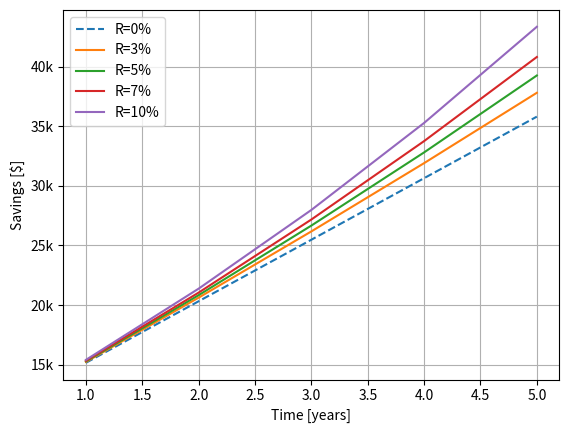

The script that saved this image:
from matplotlib.ticker import FuncFormatter
import matplotlib.pyplot as plt
import numpy as np

init = 10000 # initial amount [$]
spm = 430 # savings per month [$]
ir = 3.75 # interest rate [%]
years = 5 # number of years to simulate

r = ir / 100
savings = init + spm * 12 *years

days_in_month = [31, 28, 31, 30, 31, 30, 31, 31, 30, 31, 30, 31]

total = init
for iyear in range(years):
    for imonth in range(12):
        for iday in range(days_in_month[imonth]):
            total *= 1 + r/365
        total += spm
    print(f"End of year {iyear+1:3} : {total:13.2f} $")
print()

ir_init = np.exp(r * years)
ir_spm = (np.exp(r / 12) * (np.exp(r*years) - 1)) / (np.exp(r / 12) - 1)
# correction: this term represents the interest generated if the savings-per-month
# would start at the beginning of the cycle (i.e. month)
ir_spm -= (np.exp(r*years) - 1)

from_init = init * ir_init
from_spm = spm * ir_spm
# another much simpler approximation is
# from_spm = (spm * 12 * years) * np.exp(r * years * 0.5)

total_pred = from_init + from_spm
interests_pred = total_pred - savings
interests = total - savings
ratio = interests / savings
ratio_pred = interests_pred / savings

print(f"Savings                     : {savings:13.2f} $")
print()
print(f"Interests (actual $)        : {interests:13.2f} $")
print(f"Interests (actual %)        : {ratio*100:13.1f} %")
print()
print(f"Interests (prediction $)    : {interests_pred:13.2f} $")
print(f"Interests (prediction %)    : {ratio_pred*100:13.1f} %")

f = lambda y, r: spm*(np.exp(y*r)-1) / (np.exp(r/12)-1)
y = np.arange(1, years+1)
formatter = FuncFormatter(lambda x, _: f'{int(x/1000)}k')
plt.gca().yaxis.set_major_formatter(formatter)
plt.plot(y, init + y * spm * 12, "--", label="R=0%")
plt.plot(y, init + f(y, 0.03), label="R=3%")
plt.plot(y, init + f(y, 0.05), label="R=5%")
plt.plot(y, init + f(y, 0.07), label="R=7%")
plt.plot(y, init + f(y, 0.10), label="R=10%")
plt.xlabel("Time [years]")
plt.ylabel("Savings [$]")
plt.legend()
plt.grid(True)
plt.show()
